Labelled photos from "dataset", an image-classification folder in MohamedRagabAbbas/Brain-Tumor-Detection-and-Classification. The possible labels are: glioma, meningioma, no tumor, pituitary tumor.

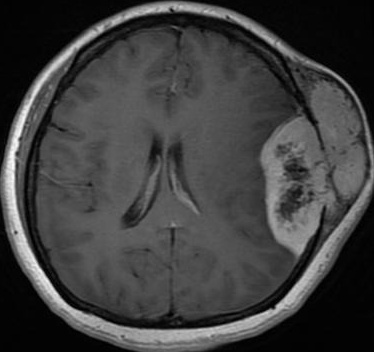
Label: meningioma

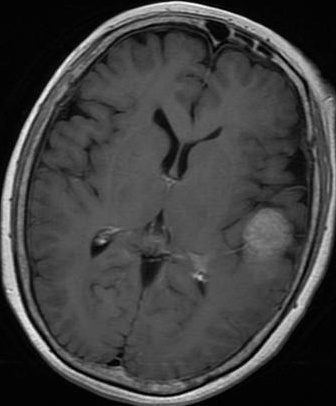
Label: meningioma

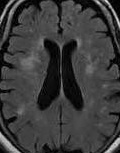
Label: no tumor

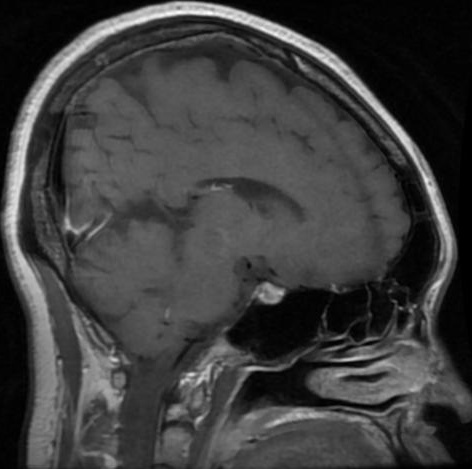
Label: pituitary tumor

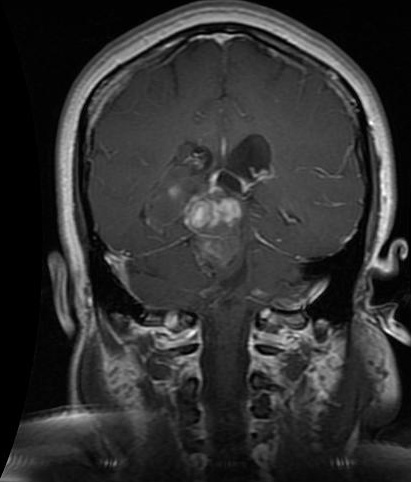
Label: glioma

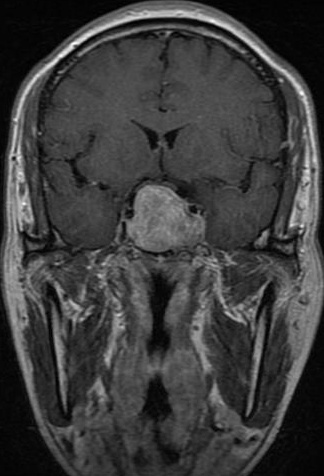
Label: pituitary tumor
